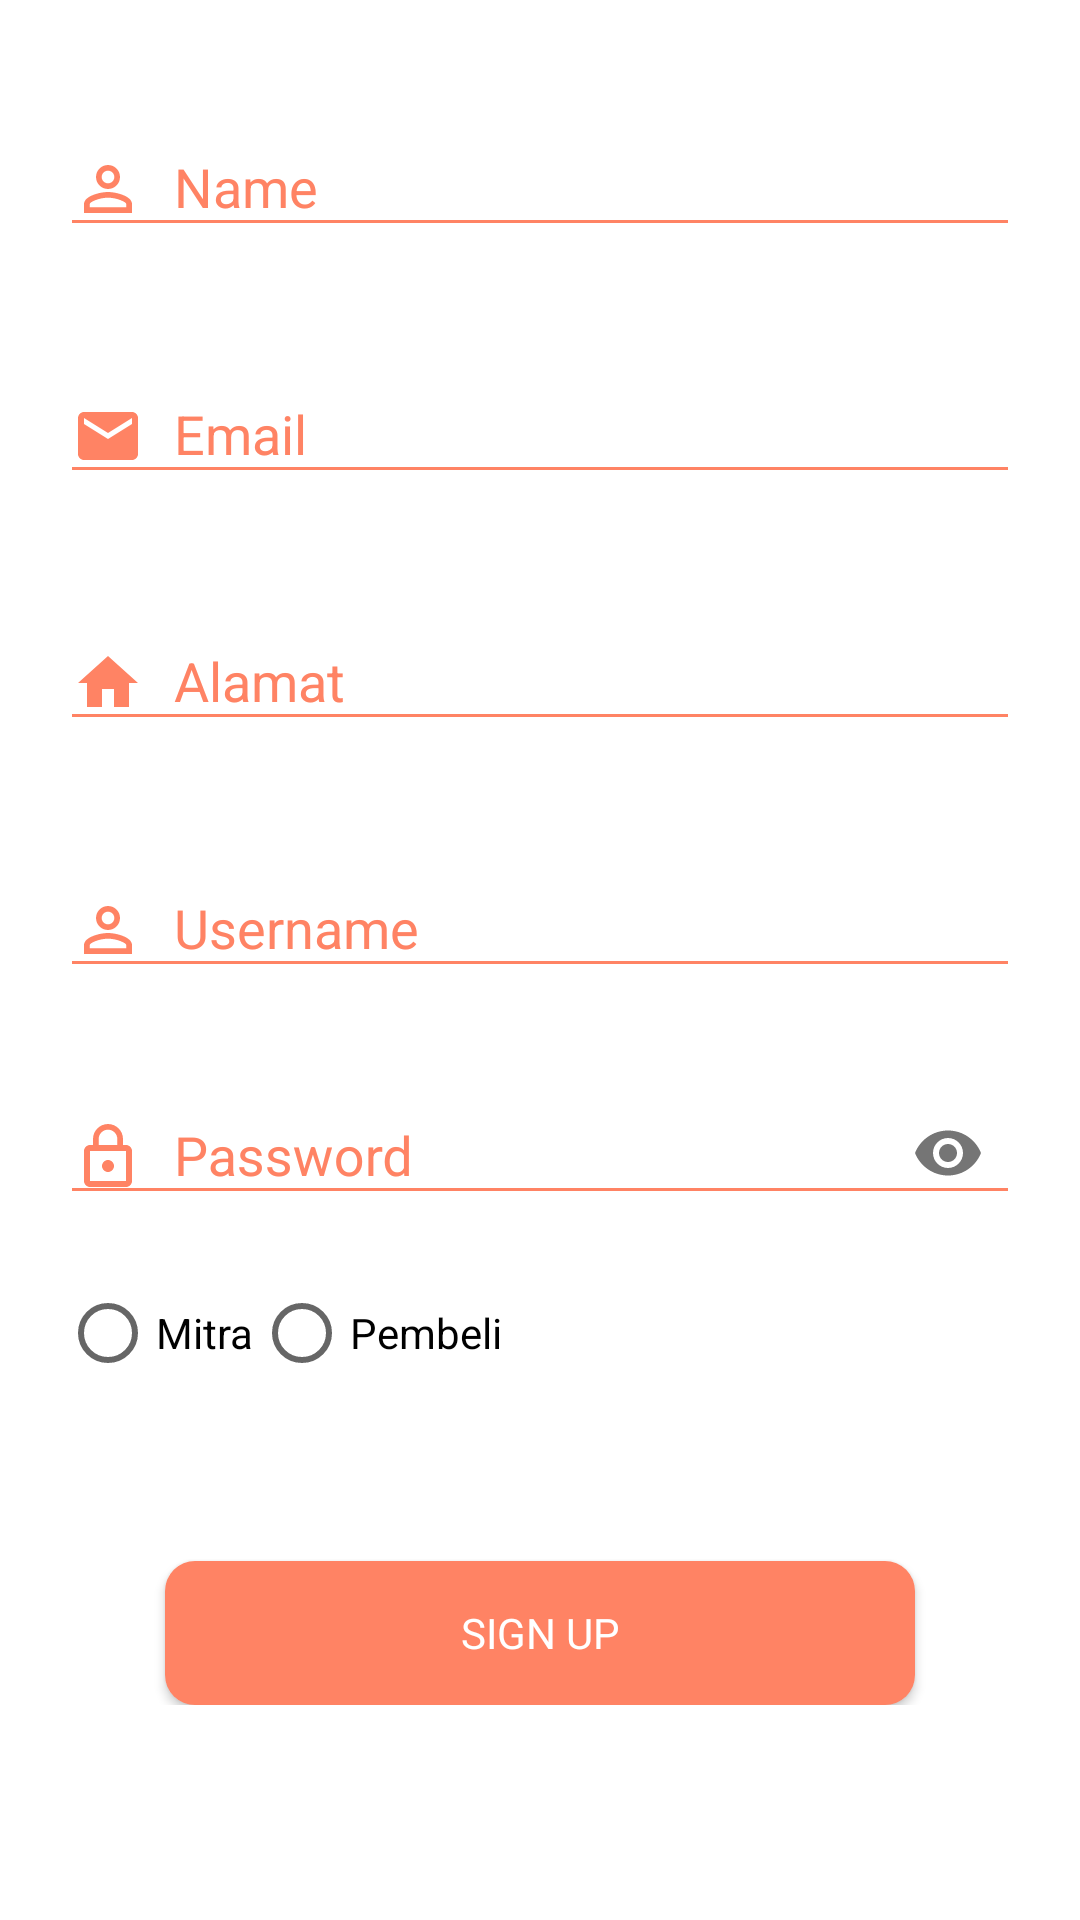

The Android layout XML behind this screen, and the referenced resources:
<!-- AndroidManifest.xml: application theme AppTheme -->
<!-- res/layout/activity_register.xml -->
<?xml version="1.0" encoding="utf-8"?>
<LinearLayout xmlns:android="http://schemas.android.com/apk/res/android"
    xmlns:app="http://schemas.android.com/apk/res-auto"
    xmlns:tools="http://schemas.android.com/tools"
    android:layout_width="match_parent"
    android:layout_height="match_parent"
    android:background="#fff"
    android:orientation="vertical"
    android:padding="10dp"
    tools:context=".Register">

    <ScrollView
        android:layout_width="match_parent"
        android:layout_height="match_parent">

        <LinearLayout
            android:layout_width="match_parent"
            android:layout_height="match_parent"
            android:orientation="vertical">

            <android.support.design.widget.TextInputLayout
                android:layout_width="match_parent"
                android:layout_height="wrap_content"
                android:layout_marginTop="10dp"
                android:padding="10dp"
                android:textColorHint="#ff8364">

                <EditText
                    android:id="@+id/nameRegis"
                    android:layout_width="match_parent"
                    android:layout_height="wrap_content"
                    android:backgroundTint="#ff8364"
                    android:drawableLeft="@drawable/ic_person_outline_black_24dp"
                    android:drawablePadding="10dp"
                    android:hint="Name" />
            </android.support.design.widget.TextInputLayout>

            <android.support.design.widget.TextInputLayout
                android:layout_width="match_parent"
                android:layout_height="wrap_content"
                android:layout_marginTop="10dp"
                android:padding="10dp"
                android:textColorHint="#ff8364">

                <EditText
                    android:id="@+id/emailRegis"
                    android:layout_width="match_parent"
                    android:layout_height="wrap_content"
                    android:backgroundTint="#ff8364"
                    android:drawableLeft="@drawable/ic_email_black_24dp"
                    android:drawablePadding="10dp"
                    android:hint="Email"
                    android:inputType="textEmailAddress" />
            </android.support.design.widget.TextInputLayout>

            <android.support.design.widget.TextInputLayout
                android:layout_width="match_parent"
                android:layout_height="wrap_content"
                android:layout_marginTop="10dp"
                android:padding="10dp"
                android:textColorHint="#ff8364">

                <EditText
                    android:id="@+id/alamatRegis"
                    android:layout_width="match_parent"
                    android:layout_height="wrap_content"
                    android:backgroundTint="#ff8364"
                    android:drawableLeft="@drawable/ic_home_black_24dp"
                    android:drawablePadding="10dp"
                    android:hint="Alamat"
                    android:inputType="text" />
            </android.support.design.widget.TextInputLayout>

            <android.support.design.widget.TextInputLayout
                android:layout_width="match_parent"
                android:layout_height="wrap_content"
                android:layout_marginTop="10dp"
                android:padding="10dp"
                android:textColorHint="#ff8364">

                <EditText
                    android:id="@+id/userRegis"
                    android:layout_width="match_parent"
                    android:layout_height="wrap_content"
                    android:backgroundTint="#ff8364"
                    android:drawableLeft="@drawable/ic_person_outline_black_24dp"
                    android:drawablePadding="10dp"
                    android:hint="Username" />
            </android.support.design.widget.TextInputLayout>

            <android.support.design.widget.TextInputLayout
                android:layout_width="match_parent"
                android:layout_height="wrap_content"
                android:padding="10dp"
                android:textColorHint="#ff8364"
                app:passwordToggleEnabled="true">

                <EditText
                    android:id="@+id/passRegis"
                    android:layout_width="match_parent"
                    android:layout_height="wrap_content"
                    android:backgroundTint="#ff8364"
                    android:drawableLeft="@drawable/ic_lock_outline_black_24dp"
                    android:drawablePadding="10dp"
                    android:drawableStart="@drawable/ic_lock_outline_black_24dp"
                    android:hint="Password"
                    android:inputType="textPassword" />
            </android.support.design.widget.TextInputLayout>

            <RadioGroup
                android:id="@+id/radioGroup"
                android:layout_width="match_parent"
                android:layout_height="wrap_content"
                android:orientation="horizontal"
                android:padding="10dp">

                <RadioButton
                    android:id="@+id/radioMitra"
                    android:layout_width="wrap_content"
                    android:layout_height="wrap_content"
                    android:text="Mitra" />

                <RadioButton
                    android:id="@+id/radioPembeli"
                    android:layout_width="wrap_content"
                    android:layout_height="wrap_content"
                    android:layout_gravity="right"
                    android:text="Pembeli" />
            </RadioGroup>

            <Button
                android:id="@+id/btnRegis"
                android:layout_width="250dp"
                android:layout_height="wrap_content"
                android:layout_gravity="center"
                android:layout_marginTop="50dp"
                android:background="@drawable/orange_button"
                android:fontFamily="@font/font_nunitoextra"
                android:text="Sign Up"
                android:textColor="#fff" />
        </LinearLayout>
    </ScrollView>
</LinearLayout>
<!-- resources referenced by this layout -->
<resources>
  <!-- drawable ic_email_black_24dp (drawable) -->
  <vector android:height="24dp" android:tint="#FF8364"
      android:viewportHeight="24.0" android:viewportWidth="24.0"
      android:width="24dp" xmlns:android="http://schemas.android.com/apk/res/android">
      <path android:fillColor="#FF000000" android:pathData="M20,4L4,4c-1.1,0 -1.99,0.9 -1.99,2L2,18c0,1.1 0.9,2 2,2h16c1.1,0 2,-0.9 2,-2L22,6c0,-1.1 -0.9,-2 -2,-2zM20,8l-8,5 -8,-5L4,6l8,5 8,-5v2z"/>
  </vector>
  <!-- drawable ic_home_black_24dp (drawable) -->
  <vector android:height="24dp" android:tint="#FF8364"
      android:viewportHeight="24.0" android:viewportWidth="24.0"
      android:width="24dp" xmlns:android="http://schemas.android.com/apk/res/android">
      <path android:fillColor="#FF000000" android:pathData="M10,20v-6h4v6h5v-8h3L12,3 2,12h3v8z"/>
  </vector>
  <!-- drawable ic_lock_outline_black_24dp (drawable) -->
  <vector android:height="24dp" android:tint="#FF8364"
      android:viewportHeight="24.0" android:viewportWidth="24.0"
      android:width="24dp" xmlns:android="http://schemas.android.com/apk/res/android">
      <path android:fillColor="#ff8364" android:pathData="M12,17c1.1,0 2,-0.9 2,-2s-0.9,-2 -2,-2 -2,0.9 -2,2 0.9,2 2,2zM18,8h-1L17,6c0,-2.76 -2.24,-5 -5,-5S7,3.24 7,6v2L6,8c-1.1,0 -2,0.9 -2,2v10c0,1.1 0.9,2 2,2h12c1.1,0 2,-0.9 2,-2L20,10c0,-1.1 -0.9,-2 -2,-2zM8.9,6c0,-1.71 1.39,-3.1 3.1,-3.1s3.1,1.39 3.1,3.1v2L8.9,8L8.9,6zM18,20L6,20L6,10h12v10z"/>
  </vector>
  <!-- drawable ic_person_outline_black_24dp (drawable) -->
  <vector android:height="24dp" android:tint="#FF8364"
      android:viewportHeight="24.0" android:viewportWidth="24.0"
      android:width="24dp" xmlns:android="http://schemas.android.com/apk/res/android">
      <path android:fillColor="#ff8364" android:pathData="M12,5.9c1.16,0 2.1,0.94 2.1,2.1s-0.94,2.1 -2.1,2.1S9.9,9.16 9.9,8s0.94,-2.1 2.1,-2.1m0,9c2.97,0 6.1,1.46 6.1,2.1v1.1L5.9,18.1L5.9,17c0,-0.64 3.13,-2.1 6.1,-2.1M12,4C9.79,4 8,5.79 8,8s1.79,4 4,4 4,-1.79 4,-4 -1.79,-4 -4,-4zM12,13c-2.67,0 -8,1.34 -8,4v3h16v-3c0,-2.66 -5.33,-4 -8,-4z"/>
  </vector>
  <!-- drawable orange_button (drawable) -->
  <?xml version="1.0" encoding="utf-8"?>
  <shape
      xmlns:android="http://schemas.android.com/apk/res/android"
      android:shape="rectangle"
      android:alpha="0.5">
  
      <solid android:color="#ff8364"/>
      <corners android:radius="10dp"/>
  
  </shape>
  <style name="AppTheme" parent="Theme.AppCompat.Light.NoActionBar">
          
          <item name="colorPrimary">@color/colorPrimary</item>
          <item name="colorPrimaryDark">@color/colorPrimaryDark</item>
          <item name="colorAccent">@color/colorAccent</item>
      </style>
  <color name="colorPrimary">#ff8364</color>
  <color name="colorPrimaryDark">#ff8364</color>
  <color name="colorAccent">#ff8364</color>
</resources>
